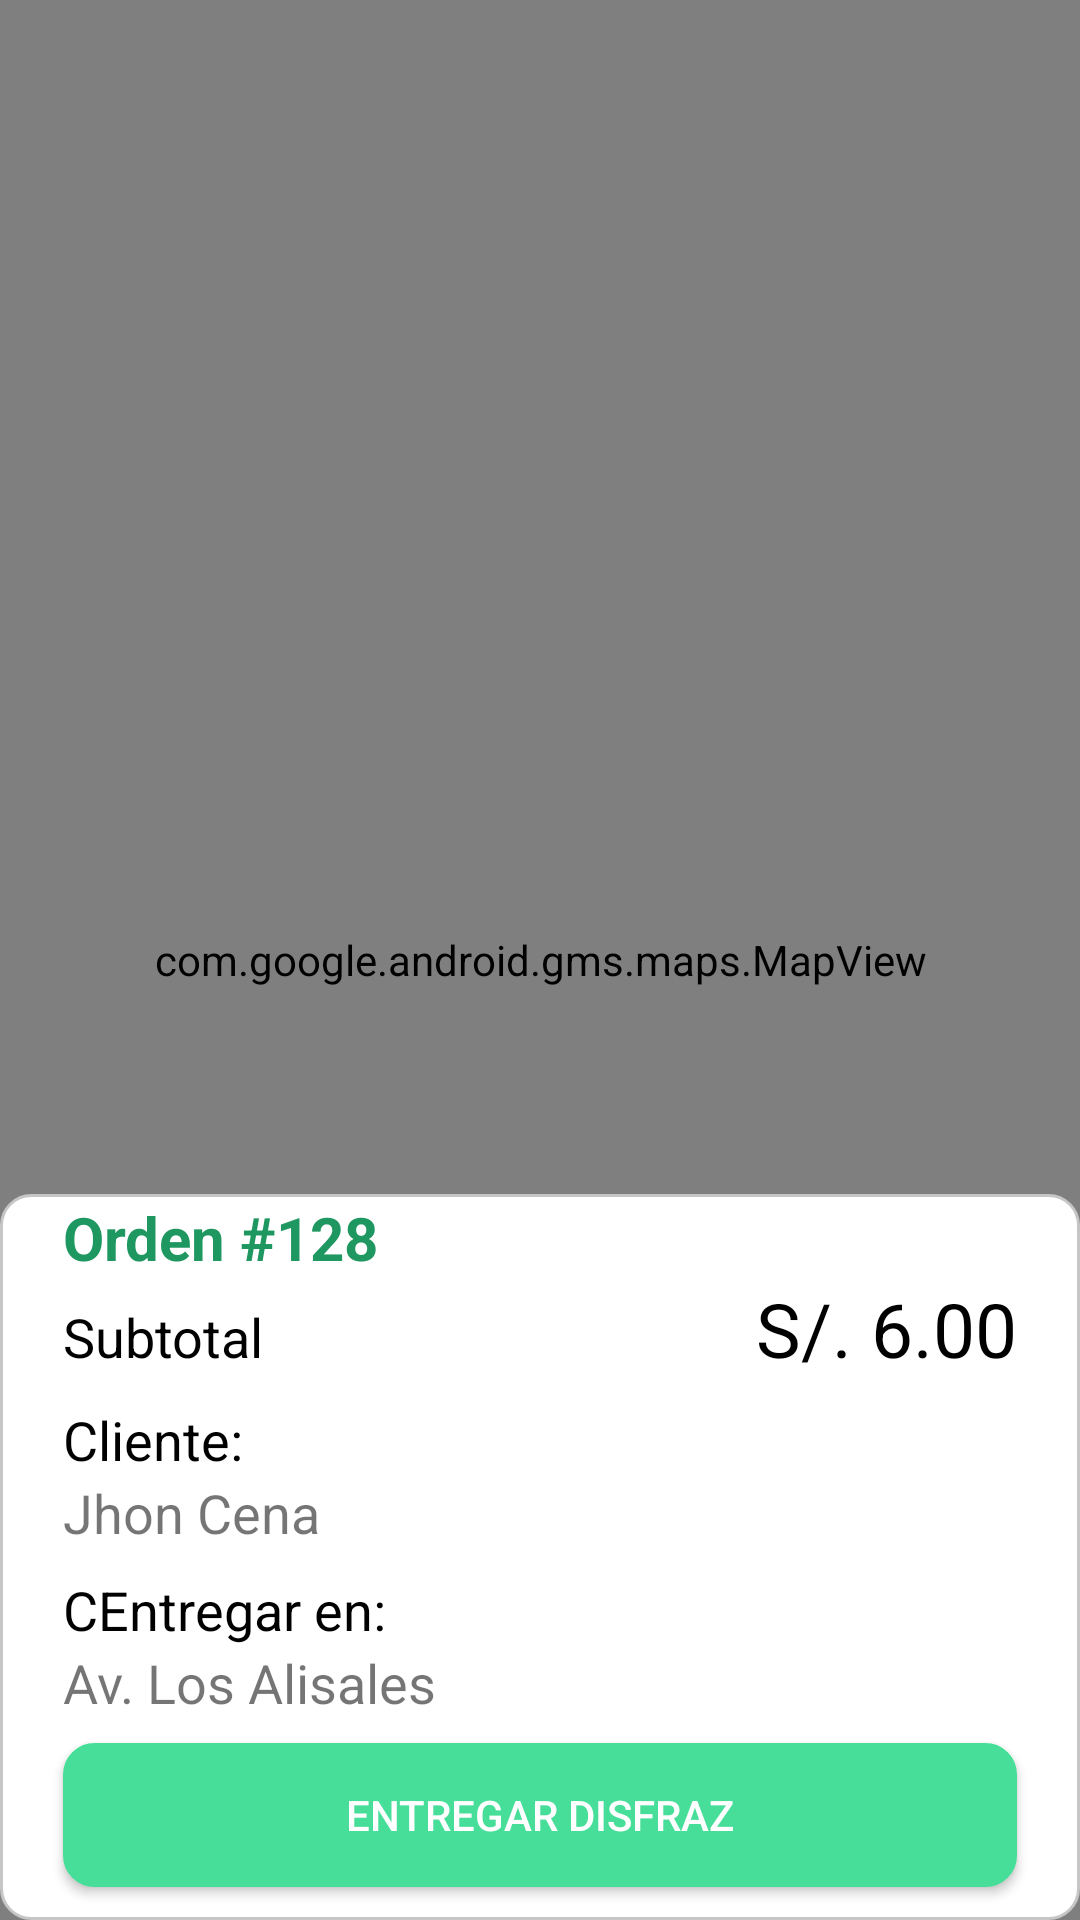

The Android layout XML behind this screen, and the referenced resources:
<!-- AndroidManifest.xml: application theme Theme.Disfrazitos -->
<!-- res/layout/fragment_maps_repatidor.xml -->
<?xml version="1.0" encoding="utf-8"?>
<FrameLayout xmlns:android="http://schemas.android.com/apk/res/android"
    xmlns:tools="http://schemas.android.com/tools"
    android:layout_width="match_parent"
    android:layout_height="match_parent"
    tools:context=".FragmentosRepartidor.MapsRepatidorFragment">

    <com.google.android.gms.maps.MapView
        android:id="@+id/mapView"
        android:layout_width="match_parent"
        android:layout_height="match_parent"
        android:background="@drawable/borde"/>
    <LinearLayout
        android:layout_width="match_parent"
        android:layout_height="wrap_content"
        android:layout_gravity="bottom"
        android:orientation="vertical"
        android:background="@drawable/borde">
        <TextView
            android:layout_width="match_parent"
            android:layout_height="wrap_content"
            android:text="Orden #128"
            android:textSize="20sp"
            android:textStyle="bold"
            android:layout_marginStart="20dp"
            android:textColor="@color/green_dark"/>
        <LinearLayout
            android:layout_width="match_parent"
            android:layout_height="wrap_content"
            android:orientation="horizontal">
            <TextView
                android:layout_width="0dp"
                android:layout_weight="1"
                android:layout_height="wrap_content"
                android:text="Subtotal"
                android:layout_marginStart="20dp"
                android:textSize="18sp"
                android:layout_marginBottom="8dp"
                android:textColor="@color/black"/>
            <TextView
                android:layout_width="0dp"
                android:layout_weight="1"
                android:layout_height="wrap_content"
                android:textSize="25dp"
                android:text="S/. 6.00"
                android:layout_marginStart="20dp"
                android:layout_marginBottom="8dp"
                android:textColor="@color/black"
                android:gravity="end"
                android:layout_marginEnd="20dp"/>
        </LinearLayout>

        <TextView
            android:layout_width="match_parent"
            android:layout_height="wrap_content"
            android:text="Cliente:"
            android:textSize="18sp"
            android:layout_marginStart="20dp"
            android:textColor="@color/black"/>
        <TextView
            android:layout_width="match_parent"
            android:layout_height="wrap_content"
            android:text="Jhon Cena"
            android:textSize="18sp"
            android:layout_marginStart="20dp"
            android:layout_marginBottom="8dp"/>
        <TextView
            android:layout_width="match_parent"
            android:layout_height="wrap_content"
            android:text="CEntregar en:"
            android:layout_marginStart="20dp"
            android:textSize="18sp"
            android:textColor="@color/black"/>
        <TextView
            android:layout_width="match_parent"
            android:layout_height="wrap_content"
            android:text="Av. Los Alisales"
            android:textSize="18sp"
            android:layout_marginStart="20dp"
            android:layout_marginBottom="8dp"/>

        <Button
            android:id="@+id/btn_entregar_disfraz"
            android:layout_width="match_parent"
            android:layout_height="wrap_content"
            android:background="@drawable/boton"
            android:layout_marginBottom="10dp"
            android:layout_marginHorizontal="20dp"
            android:text="ENTREGAR DISFRAZ"
            android:textColor="@color/white"/>
    </LinearLayout>


</FrameLayout>
<!-- resources referenced by this layout -->
<resources>
  <color name="black">#FF000000</color>
  <color name="green_dark">#1F9760</color>
  <color name="white">#FFFFFFFF</color>
  <!-- drawable borde (drawable) -->
  <?xml version="1.0" encoding="utf-8"?>
  <shape xmlns:android="http://schemas.android.com/apk/res/android"
      android:shape="rectangle">
  //color de fondo
      <solid android:color="@color/white"></solid>
  
      //color de borde
      <stroke android:width="1dp"
          android:color="@color/search"></stroke>
  
      //espacio entre texto y borde
      <padding android:left="1dp"
          android:top="1dp"
          android:right="1dp"
          android:bottom="1dp"></padding>
      //borde redondeado
      <corners android:radius="10dp"></corners>
  
  </shape>
  <!-- drawable boton (drawable) -->
  <?xml version="1.0" encoding="utf-8"?>
  <shape xmlns:android="http://schemas.android.com/apk/res/android"
      android:shape="rectangle">
  //color de fondo
      <solid android:color="@color/green"></solid>
  
      //color de borde
      <stroke android:width="1dp"
          android:color="@color/green"></stroke>
  
  
      //espacio entre texto y borde
      <padding android:left="1dp"
          android:top="1dp"
          android:right="1dp"
          android:bottom="1dp"></padding>
      //borde redondeado
      <corners android:radius="10dp"></corners>
  
  </shape>
  <style name="Theme.Disfrazitos" parent="Theme.MaterialComponents.DayNight.DarkActionBar">
          
          <item name="colorPrimary">@color/green</item>
          <item name="colorPrimaryVariant">@color/green</item>
          <item name="colorOnPrimary">@color/white</item>
          
          <item name="colorSecondary">@color/teal_200</item>
          <item name="colorSecondaryVariant">@color/teal_700</item>
          <item name="colorOnSecondary">@color/black</item>
          
          <item name="android:statusBarColor" tools:targetApi="l">?attr/colorPrimaryVariant</item>
          
      </style>
  <color name="search">#C6C6C6</color>
  <color name="green">#46DE99</color>
  <color name="teal_200">#FF03DAC5</color>
  <color name="teal_700">#FF018786</color>
</resources>
